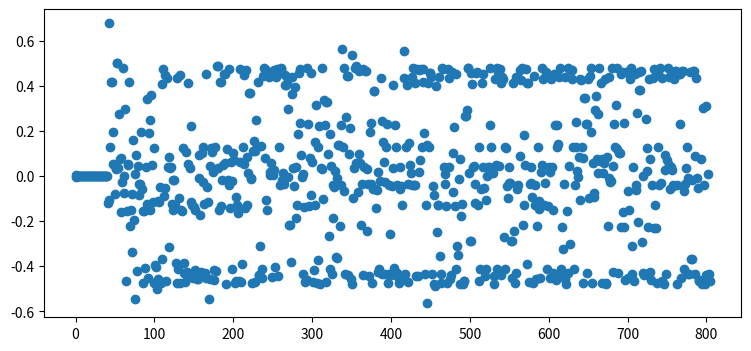

The script that saved this image:
import matplotlib.pyplot as plt

ev = [5.449910012516523058e-03+0.000000000000000000e+00j,  -5.454641698514009311e-03+0.000000000000000000e+00j,  6.595146060108802999e-04+0.000000000000000000e+00j,  -4.178484634151687213e-04+0.000000000000000000e+00j,  -5.718465736529034182e-05+0.000000000000000000e+00j,  -1.059727935028380297e-04+0.000000000000000000e+00j,  -5.707181354099487498e-05+0.000000000000000000e+00j,  9.465777577651320420e-05+0.000000000000000000e+00j,  1.176930033973282489e-04+0.000000000000000000e+00j,  -1.142379152441311046e-04+0.000000000000000000e+00j,  2.048125330255072738e-05+0.000000000000000000e+00j,  1.872594408117853322e-05+0.000000000000000000e+00j,  -1.421830939170388837e-05+0.000000000000000000e+00j,  1.693444509929189034e-05+0.000000000000000000e+00j,  -5.504015883149655968e-07+0.000000000000000000e+00j,  -1.370750600014223738e-05+0.000000000000000000e+00j,  -2.878847921976486213e-06+0.000000000000000000e+00j,  6.609908680780194592e-06+0.000000000000000000e+00j,  -4.624682315054590708e-06+0.000000000000000000e+00j,  7.220848187340154837e-06+0.000000000000000000e+00j,  -4.520442963200369931e-06+0.000000000000000000e+00j,  2.242407618920655584e-06+0.000000000000000000e+00j,  1.120156283057910381e-06+0.000000000000000000e+00j,  5.612662774968195423e-07+0.000000000000000000e+00j,  -1.441448804116356158e-06+0.000000000000000000e+00j,  3.758679700953415900e-07+0.000000000000000000e+00j,  6.176377054251500859e-07+0.000000000000000000e+00j,  9.694505473947906891e-07+0.000000000000000000e+00j,  1.128762247277030479e-08+0.000000000000000000e+00j,  8.050162067275876893e-07+0.000000000000000000e+00j,  3.589167708411150264e-06+0.000000000000000000e+00j,  7.147285764854244352e-07+0.000000000000000000e+00j,  2.625636101408845746e-06+0.000000000000000000e+00j,  -5.864038195201033161e-07+0.000000000000000000e+00j,  3.811213647376088757e-07+0.000000000000000000e+00j,  2.346466357009442446e-06+0.000000000000000000e+00j,  1.253358435311851944e-06+0.000000000000000000e+00j,  1.350963166339295635e-06+0.000000000000000000e+00j,  8.674115648784115659e-07+0.000000000000000000e+00j,  -2.675752091698638098e-06+0.000000000000000000e+00j,  1.306335619769605693e-03+0.000000000000000000e+00j,  -1.210788960064153735e-01+0.000000000000000000e+00j,  -1.059667688915767458e-01+0.000000000000000000e+00j,  6.770039766826094763e-01+0.000000000000000000e+00j,  1.288641946047424103e-01+0.000000000000000000e+00j,  4.148188933606938300e-01+0.000000000000000000e+00j,  4.148188933606938300e-01-0.000000000000000000e+00j,  1.965983824153656467e-01+0.000000000000000000e+00j,  5.207289889123314919e-02+0.000000000000000000e+00j,  4.659742925939053260e-02+0.000000000000000000e+00j,  -7.925921124012096086e-02+0.000000000000000000e+00j,  3.079949297424440166e-02+0.000000000000000000e+00j,  4.987546776238181989e-01+0.000000000000000000e+00j,  4.987546776238181989e-01-0.000000000000000000e+00j,  3.622418456898220812e-02+0.000000000000000000e+00j,  2.735604345204813992e-01+0.000000000000000000e+00j,  7.491611169491016464e-02+0.000000000000000000e+00j,  -1.617692757302462980e-01+0.000000000000000000e+00j,  7.985277466253878909e-02+0.000000000000000000e+00j,  -2.493960835943032778e-02+0.000000000000000000e+00j,  4.767909890399528727e-01+0.000000000000000000e+00j,  -7.420770832783037119e-02+0.000000000000000000e+00j,  -2.285658229389110879e-03+0.000000000000000000e+00j,  2.963442120244679789e-01+0.000000000000000000e+00j,  -4.660353169649548155e-01+0.000000000000000000e+00j,  -1.539965783414171951e-01+0.000000000000000000e+00j,  5.121748048509291995e-02+0.000000000000000000e+00j,  4.860330334202277863e-02+0.000000000000000000e+00j,  4.172513311659456492e-01+0.000000000000000000e+00j,  -2.216056884083931200e-01+0.000000000000000000e+00j,  -1.506053201808528197e-01+0.000000000000000000e+00j,  -7.943450521122834285e-02+0.000000000000000000e+00j,  -3.365579743068395357e-01+0.000000000000000000e+00j,  1.602144930239134124e-01+0.000000000000000000e+00j,  -1.961878978850501165e-01+0.000000000000000000e+00j,  8.715681907894824720e-03+0.000000000000000000e+00j,  -5.445048614117959929e-01+0.000000000000000000e+00j,  9.251305228093828492e-02+0.000000000000000000e+00j,  -4.232192542588042450e-01+0.000000000000000000e+00j,  4.276135243298207628e-02+0.000000000000000000e+00j,  -8.630622759107527131e-02+0.000000000000000000e+00j,  -3.353706802131368320e-02+6.726827491073256171e-02j,  -3.353706802131368320e-02-6.726827491073256171e-02j,  1.929909188929068986e-01+0.000000000000000000e+00j,  -5.918871770043675901e-02+0.000000000000000000e+00j,  -4.738049799599436396e-01+0.000000000000000000e+00j,  -1.571975504655667433e-01+0.000000000000000000e+00j,  -1.546412864452867686e-01+0.000000000000000000e+00j,  -4.091234880856673417e-01+0.000000000000000000e+00j,  3.961751646947621330e-02+0.000000000000000000e+00j,  3.426854852050212341e-01+0.000000000000000000e+00j,  -1.262140663392417039e-01+0.000000000000000000e+00j,  -4.514402704915581599e-01+0.000000000000000000e+00j,  1.907148347788842346e-01+0.000000000000000000e+00j,  -1.494771604012063992e-01+0.000000000000000000e+00j,  2.460007174140403929e-01+0.000000000000000000e+00j,  3.587429390129149853e-01+0.000000000000000000e+00j,  4.994406752562075696e-02+0.000000000000000000e+00j,  -1.144820048813229713e-01+0.000000000000000000e+00j,  -4.735657751039643593e-01+0.000000000000000000e+00j,  1.253722444629164767e-01+0.000000000000000000e+00j,  -3.964007409394885717e-01+0.000000000000000000e+00j,  -4.033847605173170314e-01+0.000000000000000000e+00j,  -5.023755456915449669e-01+0.000000000000000000e+00j,  -4.581000785161412625e-01+0.000000000000000000e+00j,  -1.116373727499199164e-01+0.000000000000000000e+00j,  -1.154077745519013626e-01+0.000000000000000000e+00j,  -5.036756060439739197e-02+0.000000000000000000e+00j,  -4.751858298314617368e-01+0.000000000000000000e+00j,  4.063573273529241248e-01+0.000000000000000000e+00j,  -3.659387811809209912e-01+0.000000000000000000e+00j,  4.736828148818379436e-01+0.000000000000000000e+00j,  -8.839221794901147566e-02+0.000000000000000000e+00j,  4.462937445446410467e-01+0.000000000000000000e+00j,  -5.271653999958076514e-02+0.000000000000000000e+00j,  -4.653401834535497161e-01+0.000000000000000000e+00j,  4.329924020690683051e-01+0.000000000000000000e+00j,  4.083490008512358216e-02+0.000000000000000000e+00j,  -3.156294652643623633e-01+0.000000000000000000e+00j,  8.596143706411850383e-02+0.000000000000000000e+00j,  3.551123724184081232e-02+0.000000000000000000e+00j,  3.813869203602381769e-02+0.000000000000000000e+00j,  -1.234330674260916555e-01+0.000000000000000000e+00j,  -1.486730322849721397e-01+0.000000000000000000e+00j,  -1.917963704065860434e-02-4.568425632873017971e-03j,  -1.917963704065860434e-02+4.568425632873017971e-03j,  -1.292515606720300025e-01+0.000000000000000000e+00j,  -3.879598038828959705e-01+0.000000000000000000e+00j,  -4.747478517485839156e-01+0.000000000000000000e+00j,  4.322853329692348257e-01+0.000000000000000000e+00j,  -4.119489961568990610e-01+0.000000000000000000e+00j,  -9.814825434020796324e-02+0.000000000000000000e+00j,  -4.736352918989185645e-01+0.000000000000000000e+00j,  4.458520475756054258e-01+0.000000000000000000e+00j,  -1.492353481718045050e-01+0.000000000000000000e+00j,  -1.536438083437530466e-01+0.000000000000000000e+00j,  1.218296011822855157e-01+0.000000000000000000e+00j,  -4.310148196933624720e-01+0.000000000000000000e+00j,  -3.847129595706181293e-01+0.000000000000000000e+00j,  -4.696048845489890211e-01+0.000000000000000000e+00j,  1.048642923221771994e-01+0.000000000000000000e+00j,  -4.265762519183275980e-01+0.000000000000000000e+00j,  5.481907089928729493e-02+0.000000000000000000e+00j,  4.125563303302512974e-01+0.000000000000000000e+00j,  -4.457600730185957705e-01+0.000000000000000000e+00j,  3.636655679130888774e-02+0.000000000000000000e+00j,  -1.136699479332319157e-01+0.000000000000000000e+00j,  2.234206263676754567e-01+0.000000000000000000e+00j,  -1.286921595297020604e-01+0.000000000000000000e+00j,  -4.522147225480286914e-01+0.000000000000000000e+00j,  -1.369464484885325739e-01+0.000000000000000000e+00j,  -1.517163118712785697e-01+0.000000000000000000e+00j,  -4.166267817819567787e-01+0.000000000000000000e+00j,  -4.450919757205191729e-01+0.000000000000000000e+00j,  -4.569391128349772901e-01+0.000000000000000000e+00j,  -4.566547866937169520e-01+0.000000000000000000e+00j,  9.278833994113847017e-02+0.000000000000000000e+00j,  -7.315170232928948878e-03+0.000000000000000000e+00j,  -1.738405558223204417e-01+0.000000000000000000e+00j,  -4.241444640944783129e-01+0.000000000000000000e+00j,  1.008851668388814210e-01+0.000000000000000000e+00j,  -2.702793928200759518e-02+0.000000000000000000e+00j,  1.292401638581282541e-01+0.000000000000000000e+00j,  -1.254801515291864566e-01+0.000000000000000000e+00j,  -4.282613928124202052e-01+0.000000000000000000e+00j,  4.514440225702538445e-01+0.000000000000000000e+00j,  -4.541089972650236284e-01+0.000000000000000000e+00j,  -4.796598192380116532e-02+0.000000000000000000e+00j,  -1.147312332023014830e-01+0.000000000000000000e+00j,  -5.433684987115044995e-01+0.000000000000000000e+00j,  4.262355818507204686e-02+0.000000000000000000e+00j,  -4.572671392823146608e-01+0.000000000000000000e+00j,  1.238454059060369039e-01+0.000000000000000000e+00j,  1.057257099547773971e-01+0.000000000000000000e+00j,  1.633142112839791257e-02+0.000000000000000000e+00j,  -4.165207088502760335e-01+0.000000000000000000e+00j,  -4.601374102007488864e-01+0.000000000000000000e+00j,  1.295417074577722705e-01+0.000000000000000000e+00j,  -4.230764851297057483e-01+0.000000000000000000e+00j,  4.861881360341542280e-01+0.000000000000000000e+00j,  3.356611549197268535e-02+0.000000000000000000e+00j,  4.866370567231336208e-01+0.000000000000000000e+00j,  -1.529373578919393517e-01+0.000000000000000000e+00j,  4.171485036924132972e-01+0.000000000000000000e+00j,  4.171485036924132972e-01-0.000000000000000000e+00j,  -1.324646319171499664e-01+0.000000000000000000e+00j,  -1.816638299790093378e-02+0.000000000000000000e+00j,  4.736443254336892422e-02+0.000000000000000000e+00j,  4.507639012969727466e-01+0.000000000000000000e+00j,  4.507639012969727466e-01-0.000000000000000000e+00j,  5.756157637884088546e-02+0.000000000000000000e+00j,  -4.785186399241654898e-01+0.000000000000000000e+00j,  1.209723335901793928e-01+0.000000000000000000e+00j,  -1.697847743269633586e-02+0.000000000000000000e+00j,  -4.218147628668490051e-02+0.000000000000000000e+00j,  4.749400388780643523e-01+0.000000000000000000e+00j,  -1.402904460404536258e-01+0.000000000000000000e+00j,  6.146731084647488047e-02+0.000000000000000000e+00j,  -4.137428017820216630e-01+0.000000000000000000e+00j,  -2.372064336554955549e-02+0.000000000000000000e+00j,  1.032517495997590518e-01+0.000000000000000000e+00j,  7.028873575031709120e-02+0.000000000000000000e+00j,  -4.751214979382120673e-01+0.000000000000000000e+00j,  -4.675013045180136939e-01+0.000000000000000000e+00j,  -9.328597193602221338e-02+0.000000000000000000e+00j,  -1.281181999642346803e-01+0.000000000000000000e+00j,  -1.652452760386188824e-01+0.000000000000000000e+00j,  -4.675378023494213831e-01+0.000000000000000000e+00j,  6.018526332575785398e-02+0.000000000000000000e+00j,  4.743328602800887528e-01+0.000000000000000000e+00j,  -4.692007821760466046e-01+0.000000000000000000e+00j,  -3.906019033832366372e-01+0.000000000000000000e+00j,  1.277839961084532017e-01+0.000000000000000000e+00j,  4.486674931729182636e-01+0.000000000000000000e+00j,  5.442947409240157797e-02+0.000000000000000000e+00j,  -1.411795350297749274e-01+0.000000000000000000e+00j,  4.708289655407900121e-01+0.000000000000000000e+00j,  8.289642761447610364e-02+0.000000000000000000e+00j,  -1.288189779038665939e-01+0.000000000000000000e+00j,  1.262856088635768217e-02+0.000000000000000000e+00j,  3.694134245586228604e-01+0.000000000000000000e+00j,  3.694134245586228604e-01-0.000000000000000000e+00j,  -9.303016853570836298e-03+0.000000000000000000e+00j,  -1.520020232438626384e-02+0.000000000000000000e+00j,  -4.749465743791759231e-01+0.000000000000000000e+00j,  1.114932908920282795e-01+0.000000000000000000e+00j,  1.560473901785645323e-01+0.000000000000000000e+00j,  -4.689634739832577726e-01+0.000000000000000000e+00j,  1.104958256923739141e-01+0.000000000000000000e+00j,  2.501020506097944018e-01+0.000000000000000000e+00j,  1.303861056497739035e-01+0.000000000000000000e+00j,  4.146227917652416939e-01+0.000000000000000000e+00j,  -4.410854141061555378e-01+0.000000000000000000e+00j,  -4.410854141061555378e-01-0.000000000000000000e+00j,  -3.094392789335499994e-01+0.000000000000000000e+00j,  1.306666361649115871e-01+0.000000000000000000e+00j,  -4.531157786480714544e-01+0.000000000000000000e+00j,  -4.139778541527773248e-01+0.000000000000000000e+00j,  4.414665324433401650e-01+0.000000000000000000e+00j,  4.768491129008205487e-01+0.000000000000000000e+00j,  7.872170715223258952e-02+0.000000000000000000e+00j,  4.696067513528918713e-01+0.000000000000000000e+00j,  -1.086694663975462383e-01+0.000000000000000000e+00j,  -1.501657174202783440e-01+0.000000000000000000e+00j,  4.544218060495691658e-01+0.000000000000000000e+00j,  4.404461251727594950e-01+0.000000000000000000e+00j,  1.870782484161187878e-02+0.000000000000000000e+00j,  2.642323199371132258e-03+0.000000000000000000e+00j,  5.947537998869530107e-02+0.000000000000000000e+00j,  -4.473900452710301012e-01+0.000000000000000000e+00j,  5.701072672559334351e-03+0.000000000000000000e+00j,  2.768760471342981283e-02+0.000000000000000000e+00j,  4.716459336114332546e-01+0.000000000000000000e+00j,  -4.031796580548167586e-01+0.000000000000000000e+00j,  4.405413031079359332e-01+0.000000000000000000e+00j,  4.752372260317876407e-01+0.000000000000000000e+00j,  4.550781944723369943e-01+0.000000000000000000e+00j,  -4.413804058680649289e-01+0.000000000000000000e+00j,  1.301788358832447756e-01+0.000000000000000000e+00j,  -3.991861806480746788e-02+0.000000000000000000e+00j,  4.741879310913062473e-01+0.000000000000000000e+00j,  4.772677357765865991e-01+0.000000000000000000e+00j,  -1.646441384098953561e-02+0.000000000000000000e+00j,  1.197641332383557813e-02+0.000000000000000000e+00j,  -3.419610396069754088e-02+0.000000000000000000e+00j,  4.456344669751542975e-01+0.000000000000000000e+00j,  4.025141608936136373e-01+0.000000000000000000e+00j,  4.025141608936136373e-01-0.000000000000000000e+00j,  4.139894701041776370e-01+0.000000000000000000e+00j,  -6.739628204219957897e-03+0.000000000000000000e+00j,  2.970851134209264166e-01+0.000000000000000000e+00j,  -2.180192183457202448e-01-7.176632567256194251e-02j,  -2.180192183457202448e-01+7.176632567256194251e-02j,  -3.826969603117861829e-01+0.000000000000000000e+00j,  4.383306407055460041e-01+0.000000000000000000e+00j,  3.624351596959636268e-01+0.000000000000000000e+00j,  3.518013728834333553e-02+0.000000000000000000e+00j,  -4.379454614952625613e-02+0.000000000000000000e+00j,  3.943305153603023361e-01+0.000000000000000000e+00j,  4.015450430593654058e-02+0.000000000000000000e+00j,  -1.846416971872922863e-01+0.000000000000000000e+00j,  -1.302494105082803721e-01+0.000000000000000000e+00j,  1.839331174294979443e-01+0.000000000000000000e+00j,  4.549416489506103445e-01+0.000000000000000000e+00j,  4.721341403608647069e-01+0.000000000000000000e+00j,  2.352202426443694427e-01+0.000000000000000000e+00j,  9.338171182363184941e-02+0.000000000000000000e+00j,  -3.386458706950779343e-03+0.000000000000000000e+00j,  -4.355475208592610725e-01+0.000000000000000000e+00j,  9.331785586106700059e-03+0.000000000000000000e+00j,  -1.364777276647257676e-01+0.000000000000000000e+00j,  -4.692850755191275147e-01+0.000000000000000000e+00j,  -4.593851831037265021e-01+0.000000000000000000e+00j,  -4.593851831037265021e-01-0.000000000000000000e+00j,  4.773746939796037481e-01+0.000000000000000000e+00j,  2.306306735165495336e-01+0.000000000000000000e+00j,  -1.350587765440690868e-01+0.000000000000000000e+00j,  8.094356043381978338e-02+0.000000000000000000e+00j,  -8.603282871895391593e-02+0.000000000000000000e+00j,  4.566628629885650104e-01+0.000000000000000000e+00j,  6.157525294845860725e-02+0.000000000000000000e+00j,  -4.683881528172684217e-01+0.000000000000000000e+00j,  -4.155767866712210545e-01+0.000000000000000000e+00j,  -1.297747730821920686e-01+0.000000000000000000e+00j,  1.484017764785188209e-01+0.000000000000000000e+00j,  3.140200749193098329e-01+0.000000000000000000e+00j,  -4.752860883630802280e-01+0.000000000000000000e+00j,  1.297944689406642094e-01+0.000000000000000000e+00j,  -3.709902725562528869e-01+0.000000000000000000e+00j,  2.206389494375227411e-01+0.000000000000000000e+00j,  -4.768976218831311731e-01+0.000000000000000000e+00j,  3.659594974273291945e-02+0.000000000000000000e+00j,  4.772786657659410792e-01+0.000000000000000000e+00j,  3.265387078891148626e-02+0.000000000000000000e+00j,  -1.005873429235938504e-01+0.000000000000000000e+00j,  3.357157716120544033e-01+0.000000000000000000e+00j,  2.243797020053640012e-01+0.000000000000000000e+00j,  -4.714931818947876163e-01+0.000000000000000000e+00j,  3.287069494555707183e-01+0.000000000000000000e+00j,  3.287069494555707183e-01-0.000000000000000000e+00j,  9.836069647381938397e-02+0.000000000000000000e+00j,  -2.658057074739327286e-01+0.000000000000000000e+00j,  1.855644586320405742e-01+0.000000000000000000e+00j,  -4.146595077410164532e-01+0.000000000000000000e+00j,  4.436986258940970457e-02+0.000000000000000000e+00j,  -4.338699885342370277e-01+0.000000000000000000e+00j,  -1.860708568516644679e-01+0.000000000000000000e+00j,  -3.827003175450539862e-02+0.000000000000000000e+00j,  -4.909494247778797837e-02+0.000000000000000000e+00j,  2.056684506244811292e-02+0.000000000000000000e+00j,  -3.588694128187472354e-01+0.000000000000000000e+00j,  -1.000810058035559932e-02+0.000000000000000000e+00j,  -3.652518116869974962e-01+0.000000000000000000e+00j,  1.385246161742705873e-01+1.074253199517831436e-02j,  1.385246161742705873e-01-1.074253199517831436e-02j,  -2.207459241092112889e-01+0.000000000000000000e+00j,  -4.123982983446428802e-02+0.000000000000000000e+00j,  2.272736285563978498e-01+0.000000000000000000e+00j,  5.642673876137370703e-01+0.000000000000000000e+00j,  1.298560086622307097e-01+0.000000000000000000e+00j,  -6.514530402785398411e-02+0.000000000000000000e+00j,  4.772897479062134796e-01+0.000000000000000000e+00j,  -4.365447628650932499e-01+0.000000000000000000e+00j,  2.598147158739351759e-01+0.000000000000000000e+00j,  4.413372920733673599e-01+0.000000000000000000e+00j,  4.413372920733673599e-01-0.000000000000000000e+00j,  -4.405749375444181215e-01+0.000000000000000000e+00j,  9.786654185039186937e-02+0.000000000000000000e+00j,  2.135397039795689789e-01+0.000000000000000000e+00j,  -4.571221646978545494e-01+0.000000000000000000e+00j,  5.381718029860226293e-01+0.000000000000000000e+00j,  -4.772844965133862805e-01+0.000000000000000000e+00j,  -9.665956480952130059e-02+0.000000000000000000e+00j,  3.641778388559614721e-02+0.000000000000000000e+00j,  4.772618836299690748e-01+0.000000000000000000e+00j,  5.960580777767410243e-02+0.000000000000000000e+00j,  4.872094065737814783e-01+0.000000000000000000e+00j,  4.777610354078130062e-01+0.000000000000000000e+00j,  -7.035814754133860871e-02+0.000000000000000000e+00j,  4.652010253172439436e-01+0.000000000000000000e+00j,  9.808358630882038631e-02+0.000000000000000000e+00j,  5.692718382913992958e-02+0.000000000000000000e+00j,  -2.154078198911227038e-01+0.000000000000000000e+00j,  -3.604002940339158523e-02+0.000000000000000000e+00j,  -4.402614564002340081e-01+0.000000000000000000e+00j,  4.745198006242160038e-01+0.000000000000000000e+00j,  4.164245821791539431e-02+0.000000000000000000e+00j,  4.670788882617721849e-01+0.000000000000000000e+00j,  4.670788882617721849e-01-0.000000000000000000e+00j,  -2.420680770584787700e-01+0.000000000000000000e+00j,  3.124464310361932742e-02+0.000000000000000000e+00j,  -3.382589648175211156e-02+0.000000000000000000e+00j,  -4.452101283598344228e-01+0.000000000000000000e+00j,  1.928858782344175793e-01+0.000000000000000000e+00j,  -3.397387388368781902e-02+0.000000000000000000e+00j,  2.329616675109036084e-01+0.000000000000000000e+00j,  -4.751544428255531916e-01+0.000000000000000000e+00j,  -5.953168041312305314e-02+0.000000000000000000e+00j,  3.783146591017637617e-01+0.000000000000000000e+00j,  3.783146591017637617e-01-0.000000000000000000e+00j,  -5.789027723646674589e-02+0.000000000000000000e+00j,  -1.431786404971671089e-01+0.000000000000000000e+00j,  -6.350113704629666012e-02+0.000000000000000000e+00j,  1.807525126490286405e-02+0.000000000000000000e+00j,  -4.258573355151459849e-01+0.000000000000000000e+00j,  -4.140960691708730490e-01+0.000000000000000000e+00j,  -2.253159790573292312e-02+0.000000000000000000e+00j,  4.324318430908360988e-01+0.000000000000000000e+00j,  -4.340580084628947177e-01+0.000000000000000000e+00j,  2.443845537587005790e-01+0.000000000000000000e+00j,  1.500297896226528704e-01+0.000000000000000000e+00j,  5.986704535237903635e-02+0.000000000000000000e+00j,  -2.730460681895686970e-02+0.000000000000000000e+00j,  -4.339550080797520137e-01+0.000000000000000000e+00j,  1.302629828358381203e-01+0.000000000000000000e+00j,  2.286414348795043627e-01+0.000000000000000000e+00j,  -4.727988818300950524e-01+0.000000000000000000e+00j,  -4.330127485333581383e-01+0.000000000000000000e+00j,  -3.913518458389058513e-02+0.000000000000000000e+00j,  -2.587694010649806420e-01+0.000000000000000000e+00j,  -4.404442534659588349e-01+0.000000000000000000e+00j,  -4.293578274216000579e-02+0.000000000000000000e+00j,  3.533337250943517638e-02+0.000000000000000000e+00j,  4.025514764338294915e-01+0.000000000000000000e+00j,  -4.099571586626781783e-01+0.000000000000000000e+00j,  2.271408734425076903e-01+0.000000000000000000e+00j,  1.275059984627440468e-01+0.000000000000000000e+00j,  -3.816050050712289921e-02+0.000000000000000000e+00j,  -4.291016759059677610e-01+0.000000000000000000e+00j,  -4.487861428172946754e-01+0.000000000000000000e+00j,  -4.742177423172724837e-01+0.000000000000000000e+00j,  -5.600266357759040026e-02+0.000000000000000000e+00j,  3.907125592685351673e-02+0.000000000000000000e+00j,  -4.310489000006056254e-02+0.000000000000000000e+00j,  -1.293597953840300852e-01+0.000000000000000000e+00j,  -4.448306618321868910e-01+0.000000000000000000e+00j,  5.530492972830040044e-01+0.000000000000000000e+00j,  4.352253410901244512e-01+0.000000000000000000e+00j,  -4.346881028515917067e-01+0.000000000000000000e+00j,  1.300746865503185357e-01+0.000000000000000000e+00j,  4.040043404425568419e-01+0.000000000000000000e+00j,  -4.682813073310788110e-01+0.000000000000000000e+00j,  -3.756394068869317593e-02+0.000000000000000000e+00j,  1.446253129121750913e-01+0.000000000000000000e+00j,  5.036904170944823261e-02+0.000000000000000000e+00j,  1.358009240836974101e-02+0.000000000000000000e+00j,  -3.858830376772437454e-02+0.000000000000000000e+00j,  4.403948622294606707e-01+0.000000000000000000e+00j,  4.772790065109173141e-01+0.000000000000000000e+00j,  -3.914107712993704358e-02+0.000000000000000000e+00j,  4.140874637716828177e-01+0.000000000000000000e+00j,  -3.786973536410190300e-02+0.000000000000000000e+00j,  -4.445609837004958487e-01+0.000000000000000000e+00j,  4.755266099114577871e-01+0.000000000000000000e+00j,  -4.451798291863808821e-01+0.000000000000000000e+00j,  1.846738706097827282e-02+0.000000000000000000e+00j,  4.692009975861218263e-01+0.000000000000000000e+00j,  6.968274426660120424e-02+0.000000000000000000e+00j,  4.747062353637019338e-01+0.000000000000000000e+00j,  1.301396400222728511e-01+0.000000000000000000e+00j,  4.144810591474279438e-01+0.000000000000000000e+00j,  4.737415089190967765e-01+0.000000000000000000e+00j,  1.920410428966471683e-01+0.000000000000000000e+00j,  -4.347548468365894925e-01+0.000000000000000000e+00j,  -1.293942185037811887e-01+0.000000000000000000e+00j,  -5.644487698424159872e-01+0.000000000000000000e+00j,  1.377850801306674255e-01+0.000000000000000000e+00j,  4.142548796978069436e-01+0.000000000000000000e+00j,  1.300440733725736486e-01+0.000000000000000000e+00j,  4.568122658410984638e-01+0.000000000000000000e+00j,  4.568122658410984638e-01-0.000000000000000000e+00j,  4.374053557663785119e-01+0.000000000000000000e+00j,  -4.331880758018179511e-01+0.000000000000000000e+00j,  -4.544318214775155268e-02+0.000000000000000000e+00j,  -8.282086576940031475e-02+0.000000000000000000e+00j,  -4.772008773737612675e-01+0.000000000000000000e+00j,  -4.889989835882642133e-01+0.000000000000000000e+00j,  4.000221677976478207e-01+0.000000000000000000e+00j,  -2.493254628281095786e-01+0.000000000000000000e+00j,  -1.301162859808155103e-01+0.000000000000000000e+00j,  -1.297691091849570433e-01+0.000000000000000000e+00j,  4.368444243838684460e-01+0.000000000000000000e+00j,  -3.555703517886990572e-01+0.000000000000000000e+00j,  -4.752408009292314883e-01+0.000000000000000000e+00j,  -4.354133855848447698e-01+0.000000000000000000e+00j,  4.773350100199506008e-01+0.000000000000000000e+00j,  4.744999347514202159e-01+0.000000000000000000e+00j,  3.876974016324570560e-02+0.000000000000000000e+00j,  -3.664921564156459199e-02+0.000000000000000000e+00j,  6.985122247388054345e-03+0.000000000000000000e+00j,  -1.316956623060110132e-01+0.000000000000000000e+00j,  -4.739896639558674463e-01+0.000000000000000000e+00j,  4.741498191041749743e-01+0.000000000000000000e+00j,  4.124899862124969258e-02+0.000000000000000000e+00j,  4.364943935883985882e-01+0.000000000000000000e+00j,  -4.583835192743765941e-01+0.000000000000000000e+00j,  -4.377749923325940373e-01+0.000000000000000000e+00j,  4.631764903435639513e-01+0.000000000000000000e+00j,  1.017165331632442909e-01+0.000000000000000000e+00j,  -6.904515768269051113e-02+0.000000000000000000e+00j,  2.171085776249075949e-01+0.000000000000000000e+00j,  -1.332105975487020144e-01+0.000000000000000000e+00j,  4.543069531320111931e-01+0.000000000000000000e+00j,  -4.138984246446075765e-01+0.000000000000000000e+00j,  -3.093941731632778303e-01+0.000000000000000000e+00j,  -3.512549859520103235e-01+0.000000000000000000e+00j,  -1.563272733582927662e-02+0.000000000000000000e+00j,  -4.771909053853796157e-01+0.000000000000000000e+00j,  7.314976922048264940e-02+0.000000000000000000e+00j,  -1.762043193332679947e-01+0.000000000000000000e+00j,  -1.224735217697261319e-01+0.000000000000000000e+00j,  -4.772390862567430503e-01+0.000000000000000000e+00j,  -4.640453433638984659e-01+0.000000000000000000e+00j,  -4.640453433638984659e-01-0.000000000000000000e+00j,  2.654393721964157793e-01+0.000000000000000000e+00j,  2.654393721964157793e-01-0.000000000000000000e+00j,  2.924804152094624965e-01+0.000000000000000000e+00j,  4.771832357984991391e-01+0.000000000000000000e+00j,  4.771850798726496867e-01+0.000000000000000000e+00j,  1.397048219763310194e-02+0.000000000000000000e+00j,  -2.899775317469491798e-01-3.663741680591739436e-02j,  -2.899775317469491798e-01+3.663741680591739436e-02j,  4.576822896787087758e-01+0.000000000000000000e+00j,  4.087423492229713684e-01+0.000000000000000000e+00j,  3.809992529163926805e-02+0.000000000000000000e+00j,  4.562549693952366869e-02+0.000000000000000000e+00j,  -3.738553736912163944e-02+0.000000000000000000e+00j,  -1.207683905623825882e-01+0.000000000000000000e+00j,  4.576725402399712817e-01+0.000000000000000000e+00j,  4.591480202014511236e-01+0.000000000000000000e+00j,  -1.274594129662182662e-01+0.000000000000000000e+00j,  1.296908156040293414e-01+0.000000000000000000e+00j,  -4.653706482716114534e-01+0.000000000000000000e+00j,  -4.141114995027125878e-01+0.000000000000000000e+00j,  -5.997874780892788193e-02+0.000000000000000000e+00j,  4.138633421013794833e-01+0.000000000000000000e+00j,  4.543153800217877847e-01+0.000000000000000000e+00j,  3.880408463643018196e-02+0.000000000000000000e+00j,  -5.189408940639325674e-02+0.000000000000000000e+00j,  -4.432091359707646672e-01+0.000000000000000000e+00j,  -4.133533048135504817e-01+0.000000000000000000e+00j,  -1.065370331371329332e-01+0.000000000000000000e+00j,  8.666697546254135140e-04+0.000000000000000000e+00j,  3.902807495245149555e-02+0.000000000000000000e+00j,  3.960586707358310782e-02+0.000000000000000000e+00j,  4.775767505055703577e-01+0.000000000000000000e+00j,  2.272785820778451815e-01+0.000000000000000000e+00j,  1.299301166864590129e-01+0.000000000000000000e+00j,  1.474093305229992601e-02+2.849730014192894956e-01j,  1.474093305229992601e-02-2.849730014192894956e-01j,  -4.771816578733966141e-01+0.000000000000000000e+00j,  -4.451027263477421725e-01+0.000000000000000000e+00j,  4.294577751006875554e-01+0.000000000000000000e+00j,  4.978665564460530574e-02+0.000000000000000000e+00j,  -4.138884476962664816e-01+0.000000000000000000e+00j,  4.771720387966785215e-01+0.000000000000000000e+00j,  4.594887211614919198e-01+0.000000000000000000e+00j,  4.518247586321621351e-02+0.000000000000000000e+00j,  4.748994744150028535e-01+0.000000000000000000e+00j,  4.140867363732837481e-01+0.000000000000000000e+00j,  -4.411494470500514353e-01+0.000000000000000000e+00j,  4.404350740341063108e-01+0.000000000000000000e+00j,  4.286662826188496478e-01+0.000000000000000000e+00j,  -2.721040795551318281e-01+0.000000000000000000e+00j,  1.298084633384181952e-01+0.000000000000000000e+00j,  -4.139418541733951296e-01+0.000000000000000000e+00j,  1.224175066897846276e-01+0.000000000000000000e+00j,  -4.405845841030432003e-02+0.000000000000000000e+00j,  -9.675790339266419904e-02+0.000000000000000000e+00j,  3.966071051308386886e-02+0.000000000000000000e+00j,  -2.917047642671752317e-02-2.001091634123312590e-01j,  -2.917047642671752317e-02+2.001091634123312590e-01j,  -2.904971412198097402e-01+0.000000000000000000e+00j,  -2.904971412198097402e-01-0.000000000000000000e+00j,  -4.545843335383932260e-01+0.000000000000000000e+00j,  4.143412525013189240e-01+0.000000000000000000e+00j,  -2.444458934209796375e-01+0.000000000000000000e+00j,  -4.748176768232296174e-01+0.000000000000000000e+00j,  4.406038285074746486e-01+0.000000000000000000e+00j,  -4.321042288332354597e-01+0.000000000000000000e+00j,  -5.890224480306667509e-02+0.000000000000000000e+00j,  -3.887392752429445764e-02+0.000000000000000000e+00j,  4.286143935211493838e-01+0.000000000000000000e+00j,  8.828372855670213459e-02+0.000000000000000000e+00j,  4.684876143206932464e-01+0.000000000000000000e+00j,  4.246691247375753986e-01+0.000000000000000000e+00j,  4.771721237779113500e-01+0.000000000000000000e+00j,  -2.169012724541381221e-01+0.000000000000000000e+00j,  -1.299685791032917093e-01+0.000000000000000000e+00j,  1.836809314292488782e-01+0.000000000000000000e+00j,  4.945162209391265606e-02+0.000000000000000000e+00j,  4.748819775574737445e-01+0.000000000000000000e+00j,  -3.909121292735112663e-01+0.000000000000000000e+00j,  4.103452862176074634e-01+0.000000000000000000e+00j,  4.103452862176074634e-01-0.000000000000000000e+00j,  -4.690929435502018130e-01+0.000000000000000000e+00j,  -3.739906404373683629e-02+0.000000000000000000e+00j,  -2.926316465801679506e-02+0.000000000000000000e+00j,  3.899428810728917949e-02+0.000000000000000000e+00j,  -9.185121658945423484e-02+0.000000000000000000e+00j,  -4.748853768827800970e-01+0.000000000000000000e+00j,  4.412140877964312313e-01+0.000000000000000000e+00j,  -3.821477415783081782e-02+0.000000000000000000e+00j,  -1.293490382586362231e-01+0.000000000000000000e+00j,  -4.587889529077801010e-01+0.000000000000000000e+00j,  -2.234536723700103478e-01+0.000000000000000000e+00j,  1.300494259456761725e-01+0.000000000000000000e+00j,  -1.113435747531457271e-01+0.000000000000000000e+00j,  -1.484615308224955244e-01+0.000000000000000000e+00j,  -4.545136817244990191e-01+0.000000000000000000e+00j,  1.836036012999245695e-02+0.000000000000000000e+00j,  4.703092689575268798e-02+0.000000000000000000e+00j,  4.771722188818959265e-01+0.000000000000000000e+00j,  4.315163080199818091e-01+0.000000000000000000e+00j,  -1.290412502168933329e-01+0.000000000000000000e+00j,  -3.073676376840234203e-02+0.000000000000000000e+00j,  4.597832260335440457e-01+0.000000000000000000e+00j,  4.492456940385312625e-01+0.000000000000000000e+00j,  -4.139226076174438718e-01+0.000000000000000000e+00j,  -1.336578977860993223e-01+0.000000000000000000e+00j,  3.766372089308683835e-02+0.000000000000000000e+00j,  -4.544016658463539415e-01+0.000000000000000000e+00j,  1.949270330266261730e-02+0.000000000000000000e+00j,  4.314514258409278824e-01+0.000000000000000000e+00j,  3.768527638842718297e-02+0.000000000000000000e+00j,  -1.511934202525026527e-01+0.000000000000000000e+00j,  -4.280084194826677679e-01+0.000000000000000000e+00j,  4.541341599812829810e-01+0.000000000000000000e+00j,  2.252635386551481433e-01+0.000000000000000000e+00j,  -4.591599714157269529e-01+0.000000000000000000e+00j,  1.302668940688998800e-01+0.000000000000000000e+00j,  2.251313126703012313e-01+0.000000000000000000e+00j,  1.435258539716721127e-01+0.000000000000000000e+00j,  4.409149477234247660e-01+0.000000000000000000e+00j,  4.771724332100325539e-01+0.000000000000000000e+00j,  -4.140181728416021945e-01+0.000000000000000000e+00j,  -4.411092044222419961e-01+0.000000000000000000e+00j,  -2.243536509376570232e-01+0.000000000000000000e+00j,  -3.238114945102048003e-01+0.000000000000000000e+00j,  -3.683323524434167773e-02+0.000000000000000000e+00j,  -4.583209235488582833e-01+0.000000000000000000e+00j,  4.394236139951427922e-01+0.000000000000000000e+00j,  -4.771722337408533243e-01+0.000000000000000000e+00j,  -1.554182457327123179e-01+0.000000000000000000e+00j,  -4.318708713139652322e-01+0.000000000000000000e+00j,  4.771721531658200122e-01+0.000000000000000000e+00j,  4.262417775661495045e-02+0.000000000000000000e+00j,  -3.030184011193748916e-01+0.000000000000000000e+00j,  4.690157638989920219e-01+0.000000000000000000e+00j,  4.690157638989920219e-01-0.000000000000000000e+00j,  4.281371152570605521e-01+0.000000000000000000e+00j,  1.299444456359023503e-01+0.000000000000000000e+00j,  -4.139072187394577385e-01+0.000000000000000000e+00j,  -3.818803312446047288e-02+0.000000000000000000e+00j,  1.298316776461459765e-01+0.000000000000000000e+00j,  2.371968046277768416e-01+0.000000000000000000e+00j,  2.119101777997578137e-02+0.000000000000000000e+00j,  -4.201609630860499503e-03+0.000000000000000000e+00j,  8.254083599504295765e-02+0.000000000000000000e+00j,  -1.084415962922155169e-01+0.000000000000000000e+00j,  4.314787050869434704e-01+0.000000000000000000e+00j,  4.276427602549778828e-01+0.000000000000000000e+00j,  1.298527242676727755e-01+0.000000000000000000e+00j,  -4.748602132220173244e-01+0.000000000000000000e+00j,  8.167549871165481756e-02+0.000000000000000000e+00j,  3.456380941471109969e-01+0.000000000000000000e+00j,  3.456380941471109969e-01-0.000000000000000000e+00j,  2.302241726786126153e-01+0.000000000000000000e+00j,  2.289842044068858551e-01+0.000000000000000000e+00j,  -4.313988959210562357e-01+0.000000000000000000e+00j,  4.312125829053496395e-01+0.000000000000000000e+00j,  -9.969570745064278150e-02+0.000000000000000000e+00j,  4.432675930319542879e-01+0.000000000000000000e+00j,  1.963677778526037310e-01+0.000000000000000000e+00j,  4.771983019381687008e-01+0.000000000000000000e+00j,  -4.748492367622627608e-01+0.000000000000000000e+00j,  5.744065210327307242e-02+0.000000000000000000e+00j,  -9.345697517903715779e-02+0.000000000000000000e+00j,  -7.691089157851888070e-02+0.000000000000000000e+00j,  2.918170023536470481e-01+0.000000000000000000e+00j,  3.555265393361321524e-01+0.000000000000000000e+00j,  7.527850837731500655e-02+0.000000000000000000e+00j,  2.767477251679797967e-01+0.000000000000000000e+00j,  1.378614546999503906e-02+0.000000000000000000e+00j,  4.771723849299017162e-01+0.000000000000000000e+00j,  6.458912113329472182e-02+0.000000000000000000e+00j,  4.138737433248560471e-01+0.000000000000000000e+00j,  -4.748633063795716924e-01+0.000000000000000000e+00j,  7.544157519611000007e-02+0.000000000000000000e+00j,  1.127820921930131060e-02+0.000000000000000000e+00j,  5.735199083250504259e-02+0.000000000000000000e+00j,  4.307275754922094135e-01+0.000000000000000000e+00j,  -4.748610025989257744e-01+0.000000000000000000e+00j,  -4.771722308297897674e-01+0.000000000000000000e+00j,  8.469743190407447164e-02+0.000000000000000000e+00j,  -2.208726916508370886e-01+0.000000000000000000e+00j,  4.409484934036799197e-01+0.000000000000000000e+00j,  -7.680138392281104717e-03+0.000000000000000000e+00j,  -2.490053495098571226e-02+0.000000000000000000e+00j,  -2.183465143802103617e-02+0.000000000000000000e+00j,  4.771722472357187161e-01+0.000000000000000000e+00j,  -4.256222409746546753e-01+0.000000000000000000e+00j,  4.463701663815371895e-02+0.000000000000000000e+00j,  2.308024479043248867e-01+0.000000000000000000e+00j,  1.299006468647578294e-01+0.000000000000000000e+00j,  3.151527676108386022e-01+0.000000000000000000e+00j,  1.211425595039919284e-01+0.000000000000000000e+00j,  4.771720963997773679e-01+0.000000000000000000e+00j,  -4.307520943186201046e-01+0.000000000000000000e+00j,  1.013583381031786940e-01-4.594581091888599172e-02j,  1.013583381031786940e-01+4.594581091888599172e-02j,  4.542478695385826493e-01+0.000000000000000000e+00j,  -2.276304740655154535e-01+0.000000000000000000e+00j,  4.591385446885658528e-01+0.000000000000000000e+00j,  -1.593914026286651353e-01+0.000000000000000000e+00j,  -2.253319390745452122e-01+0.000000000000000000e+00j,  2.341202247660513491e-01+0.000000000000000000e+00j,  -4.591612135927969907e-01+0.000000000000000000e+00j,  4.599839072875345769e-01+0.000000000000000000e+00j,  4.599839072875345769e-01-0.000000000000000000e+00j,  -4.542117773613041920e-01+0.000000000000000000e+00j,  -6.545066792487977403e-02+0.000000000000000000e+00j,  -1.500394006625946353e-01+0.000000000000000000e+00j,  4.308723792983734091e-01+0.000000000000000000e+00j,  4.771722352949612223e-01+0.000000000000000000e+00j,  -3.107177862021575088e-01+0.000000000000000000e+00j,  -4.350894029933513041e-01+0.000000000000000000e+00j,  3.814365494763458098e-02+0.000000000000000000e+00j,  -4.671402060016229263e-01+0.000000000000000000e+00j,  4.543114942876676499e-01+0.000000000000000000e+00j,  -3.814927642498440463e-02+0.000000000000000000e+00j,  -6.308067287282199953e-02+0.000000000000000000e+00j,  2.803241286343400307e-01+0.000000000000000000e+00j,  -2.028139879236529053e-01+0.000000000000000000e+00j,  4.591385613671816746e-01+0.000000000000000000e+00j,  3.809507690046517459e-01+0.000000000000000000e+00j,  3.809507690046517459e-01-0.000000000000000000e+00j,  4.663161707607787476e-01+0.000000000000000000e+00j,  -2.941962115788899212e-01+0.000000000000000000e+00j,  -1.965777400971722121e-03+0.000000000000000000e+00j,  -4.281237749359027012e-01+0.000000000000000000e+00j,  -4.411766236037160671e-01+0.000000000000000000e+00j,  -4.345055473305308169e-01+0.000000000000000000e+00j,  2.510212519676024434e-01+0.000000000000000000e+00j,  2.277266963719810910e-02+0.000000000000000000e+00j,  1.218075610457132751e-01+0.000000000000000000e+00j,  -2.248587566249835301e-01+0.000000000000000000e+00j,  4.281267901968224265e-01+0.000000000000000000e+00j,  7.702421603378591108e-02+0.000000000000000000e+00j,  -4.254791298437770597e-01+0.000000000000000000e+00j,  -4.591425475691832125e-01+0.000000000000000000e+00j,  -3.818545949231216818e-02+0.000000000000000000e+00j,  4.353692398702607158e-01+0.000000000000000000e+00j,  4.748609215208739465e-01+0.000000000000000000e+00j,  -2.322766930378058758e-01+0.000000000000000000e+00j,  -1.298960968026757201e-01+0.000000000000000000e+00j,  -2.327620263222470176e-01+0.000000000000000000e+00j,  -4.748608330653512621e-01+0.000000000000000000e+00j,  1.298964851985665026e-01+0.000000000000000000e+00j,  4.591414510126366477e-01+0.000000000000000000e+00j,  -3.784563109278269583e-02+0.000000000000000000e+00j,  4.771722492625196654e-01+0.000000000000000000e+00j,  -2.908953448612314543e-02+0.000000000000000000e+00j,  4.346068613598996211e-01+0.000000000000000000e+00j,  -4.664147052714148201e-01+0.000000000000000000e+00j,  -4.748608300381521041e-01+0.000000000000000000e+00j,  -4.771722458817253543e-01+0.000000000000000000e+00j,  9.425654171850039731e-02+0.000000000000000000e+00j,  2.567814446840854456e-02+0.000000000000000000e+00j,  -4.352834197213936163e-01+0.000000000000000000e+00j,  7.143275647706227860e-02+0.000000000000000000e+00j,  4.771722470421972395e-01+0.000000000000000000e+00j,  4.406187655746020559e-01+0.000000000000000000e+00j,  4.803106522033880749e-02+0.000000000000000000e+00j,  -5.752969150255748954e-02+0.000000000000000000e+00j,  3.762464130145256463e-02+0.000000000000000000e+00j,  2.453797376509549849e-02+0.000000000000000000e+00j,  -3.846786856751121392e-02+0.000000000000000000e+00j,  -4.507463022668264929e-02+0.000000000000000000e+00j,  4.281017999762642967e-01+0.000000000000000000e+00j,  4.632951785294179281e-01+0.000000000000000000e+00j,  4.632951785294179281e-01-0.000000000000000000e+00j,  -4.771722577575298052e-01+0.000000000000000000e+00j,  -3.819588957432931697e-02+0.000000000000000000e+00j,  4.534521586020477946e-01+0.000000000000000000e+00j,  4.534521586020477946e-01-0.000000000000000000e+00j,  4.542332157316237295e-01+0.000000000000000000e+00j,  2.291416381152952264e-01+0.000000000000000000e+00j,  -4.504092780898035775e-01+0.000000000000000000e+00j,  4.670048924310301608e-01+0.000000000000000000e+00j,  4.670048924310301608e-01-0.000000000000000000e+00j,  -6.615824490803806635e-02+0.000000000000000000e+00j,  -4.138859004385752050e-01+0.000000000000000000e+00j,  -3.467084645937331538e-02+0.000000000000000000e+00j,  3.609352447560756211e-02+0.000000000000000000e+00j,  1.298933355687824087e-01+0.000000000000000000e+00j,  -4.351426530542821802e-01+0.000000000000000000e+00j,  -1.101773859010748806e-02+0.000000000000000000e+00j,  -4.353121516415394132e-01+0.000000000000000000e+00j,  4.591424287886434752e-01+0.000000000000000000e+00j,  -3.679202293373050603e-01+0.000000000000000000e+00j,  -3.679202293373050603e-01-0.000000000000000000e+00j,  -1.825754712679763733e-02+0.000000000000000000e+00j,  4.671657401237897522e-01+0.000000000000000000e+00j,  4.671657401237897522e-01-0.000000000000000000e+00j,  8.953222817914105458e-02+0.000000000000000000e+00j,  -4.350496603435641263e-01+0.000000000000000000e+00j,  4.339502349925656310e-01+0.000000000000000000e+00j,  -6.867745574650040846e-03+0.000000000000000000e+00j,  -5.339704207089428223e-02+0.000000000000000000e+00j,  -4.663375559767454770e-01+0.000000000000000000e+00j,  -4.591418814807908810e-01+0.000000000000000000e+00j,  -4.663613062262283449e-01+0.000000000000000000e+00j,  7.463579772276572599e-02+0.000000000000000000e+00j,  -4.771722464244464446e-01+0.000000000000000000e+00j,  3.018248766912093317e-01+0.000000000000000000e+00j,  -4.748608656580030618e-01+0.000000000000000000e+00j,  -3.817728114189708477e-02+0.000000000000000000e+00j,  -4.771722468287201147e-01+0.000000000000000000e+00j,  3.111585333675982445e-01+0.000000000000000000e+00j,  -4.403350470832513297e-01+0.000000000000000000e+00j,  -4.403350470832513297e-01-0.000000000000000000e+00j,  1.063298257224977277e-02+0.000000000000000000e+00j,  -4.351918827825977942e-01+0.000000000000000000e+00j,  -4.663020317734375975e-01+0.000000000000000000e+00j]

fig = plt.figure(figsize=(9,4))
ax = plt.subplot(111)
ax.plot(ev, 'o')
plt.savefig("leadingVector.png")
